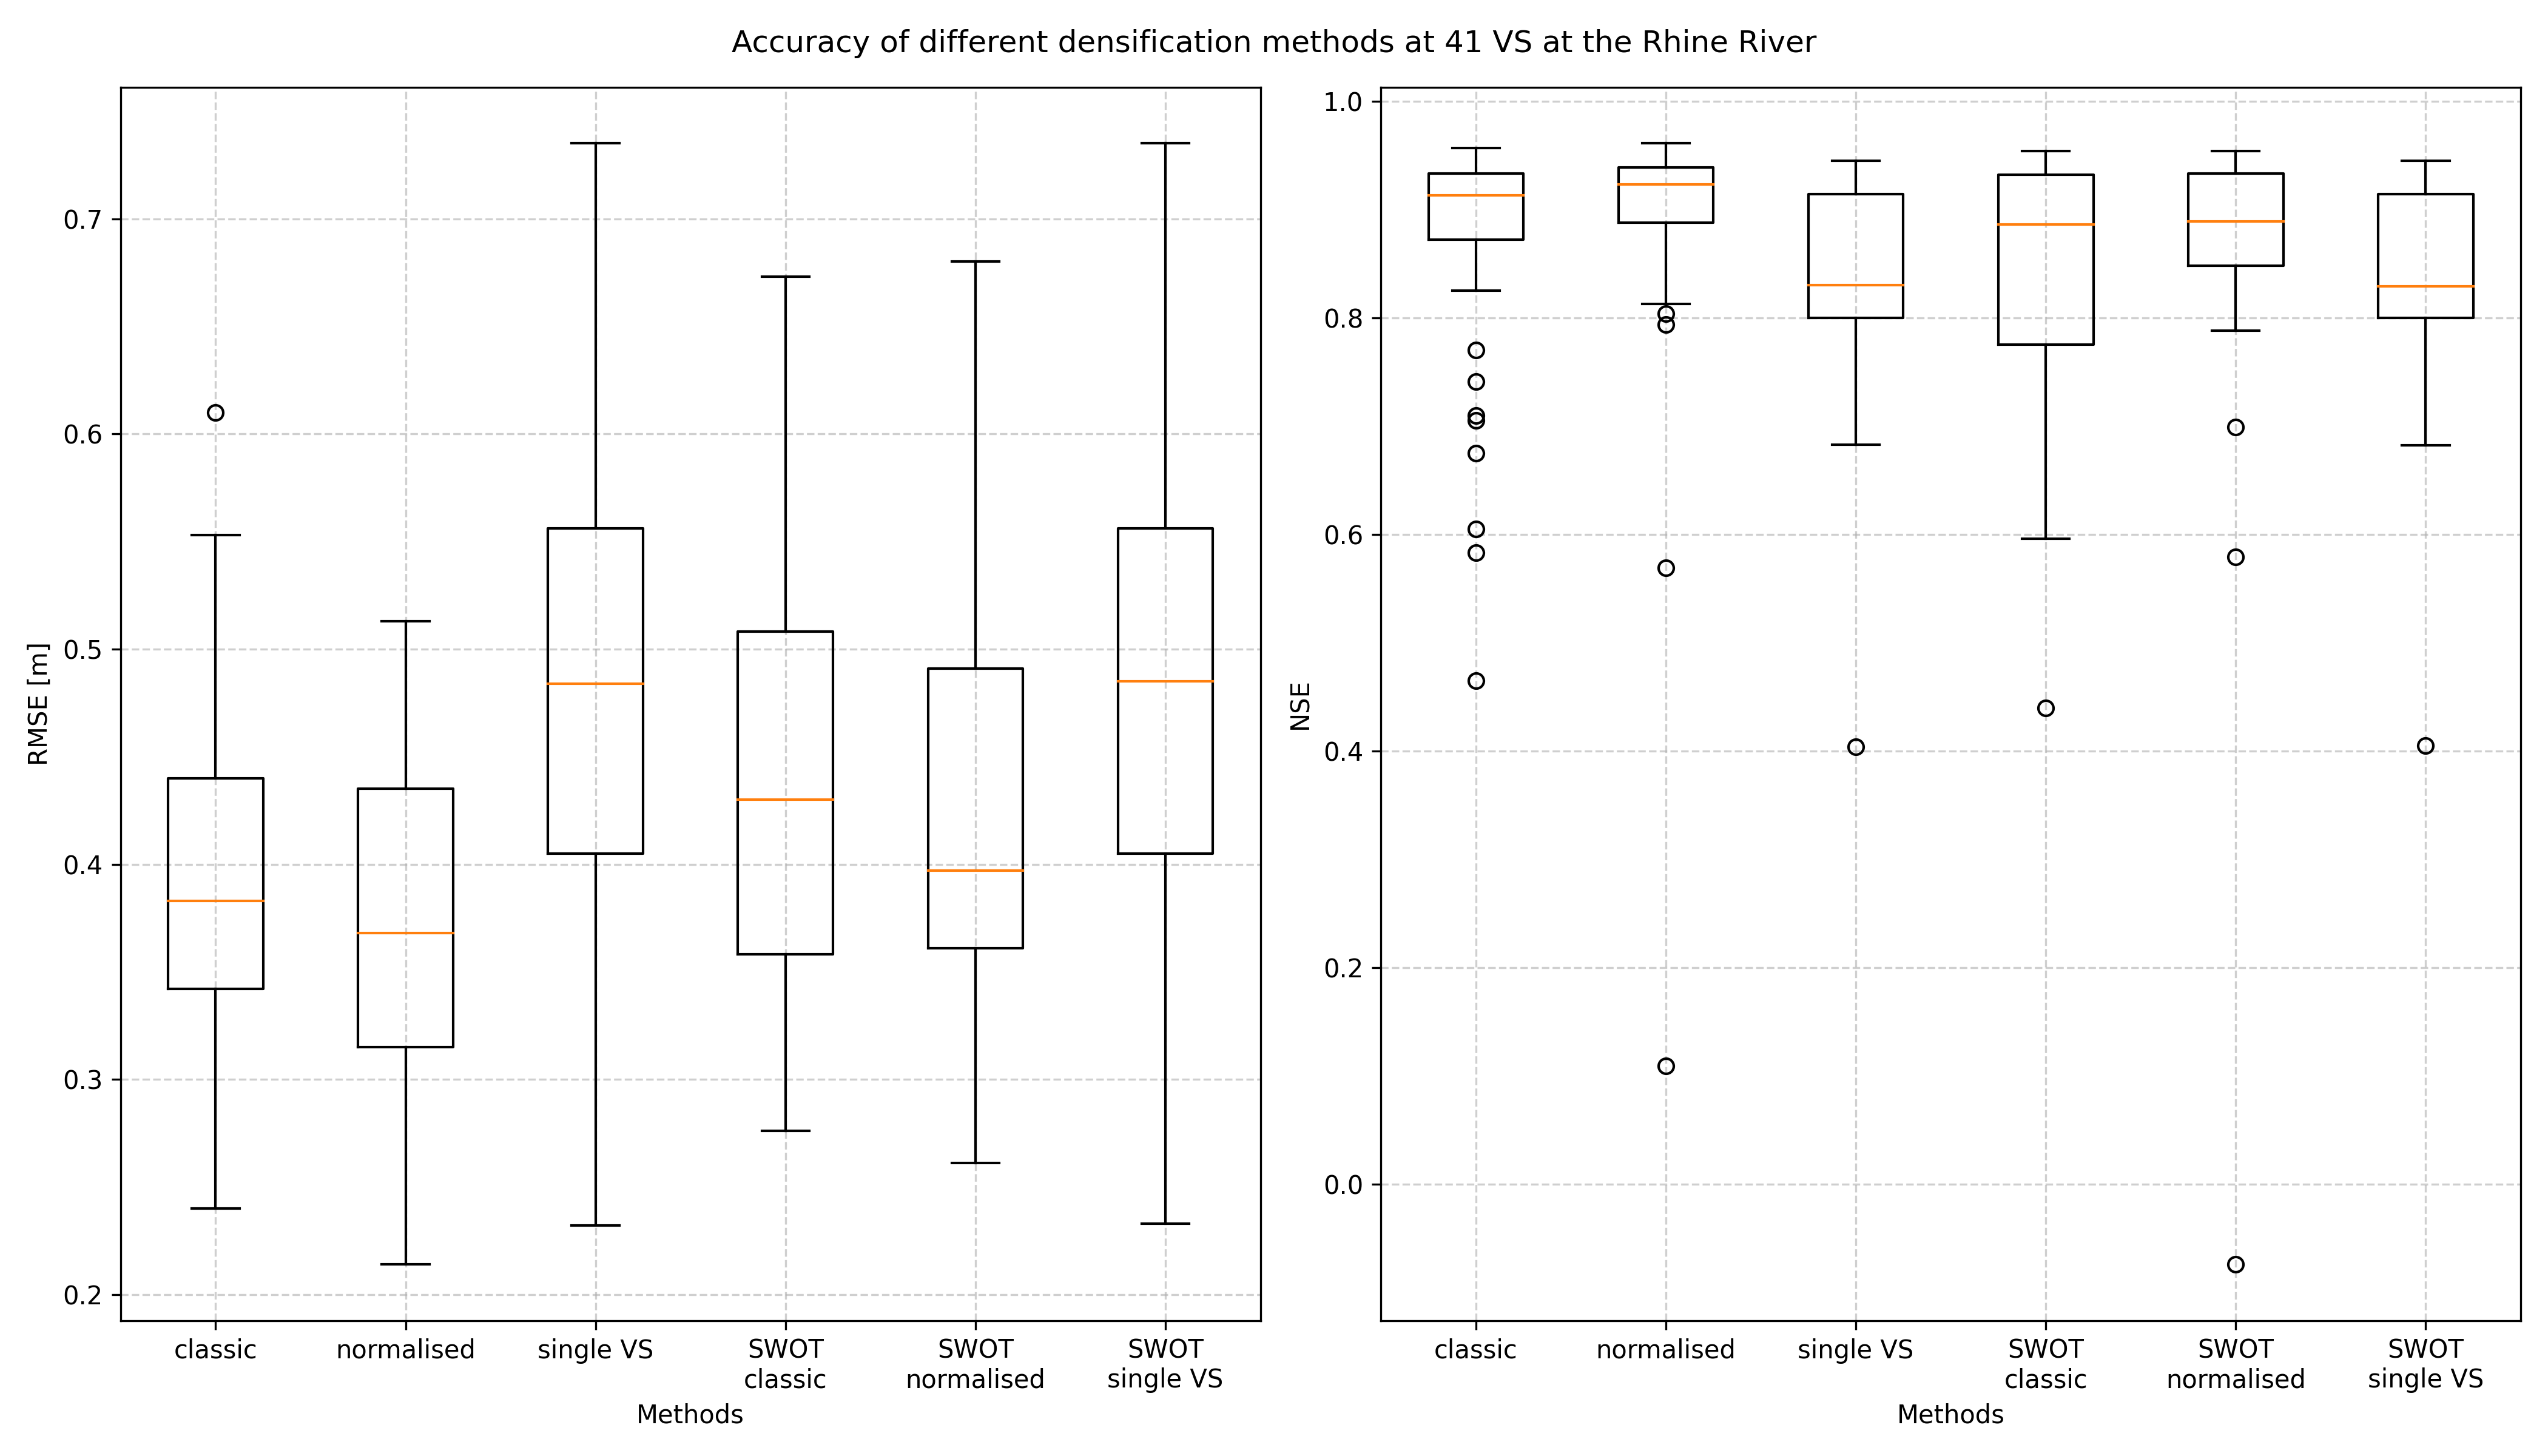

Values plotted in this chart, from the file beside it:
; id; chain; velocity; data_len; vs_len; mean_bias; mean_uncrt; swot_mean_bias; swot_mean_uncrt; rmse_c; rmse_s; rmse_n; rmse_r; rmse_sc; rmse_ss; rmse_sn; rmse_sr; nse_c; nse_s; nse_n; nse_r; nse_sc; nse_ss
0; 14884; 548712; 0.8333; 1414; 11; 0.633; 1.409; 0.655; 0.637; ; ; ; ; 0.638; -0.791; 0.614; 0.634; ; ; ; ; ; 
1; 15886; 317140; 0.8333; 771; 10; 0.1618; 0.1196; 0.1489; 0.1176; 0.589; 0.682; 0.602; 0.722; 0.54; 0.727; 0.578; 0.722; 0.8; 0.732; 0.791; 0.7; 0.838; 0.706
2; 16150; 400652; 0.8333; 1387; 17; 0.494; 0.54; 0.573; 0.784; ; ; ; ; 0.817; 0.781; 0.754; 0.538; ; ; ; ; ; 
3; 16151; 417766; 0.8333; 1197; 15; 0.422; 0.415; 0.529; 0.742; ; ; ; ; 0.863; 0.867; 0.785; 0.577; ; ; ; ; ; 
4; 16152; 649205; 0.8333; 587; 4; 0.2338; 0.08136; 0.2171; 0.07932; 0.448; 0.601; 0.5; 0.48; 0.426; 0.526; 0.479; 0.48; 0.025; -0.758; -0.218; -0.123; 0.276; -0.102
5; 16285; 433036; 0.8333; 1272; 13; 0.408; 0.441; 0.481; 0.916; ; ; ; ; 0.864; 0.84; 0.811; 0.312; ; ; ; ; ; 
6; 16286; 422204; 0.8333; 1137; 13; 0.42; 0.451; 0.534; 0.711; ; ; ; ; 0.855; 0.833; 0.766; 0.584; ; ; ; ; ; 
7; 16287; 421289; 0.8333; 1175; 14; 0.419; 0.429; 0.502; 0.626; ; ; ; ; 0.855; 0.849; 0.793; 0.677; ; ; ; ; ; 
8; 16649; 526246; 0.8333; 1478; 11; 0.06723; 0.06236; 0.06044; 0.06361; 0.347; 0.412; 0.363; 0.443; 0.305; 0.349; 0.29; 0.443; 0.888; 0.842; 0.878; 0.818; 0.922; 0.898
9; 16650; 693868; 0.8333; 449; 5; 0.357; 0.368; 0.332; 0.47; ; ; ; ; 0.418; 0.384; 0.496; -0.005; ; ; ; ; ; 
10; 18867; 757851; 0.8333; 193; 3; 0.604; 0.583; 0.622; 0.654; ; ; ; ; -0.017; 0.053; -0.078; -0.194; ; ; ; ; ; 
11; 19876; 591550; 0.8333; 1126; 7; 0.1042; 0.0696; 0.0939; 0.07191; 0.389; 0.427; 0.38; 0.479; 0.269; 0.394; 0.281; 0.479; 0.861; 0.833; 0.868; 0.79; 0.939; 0.869
12; 23925; 439645; 0.8333; 1042; 11; 0.421; 0.468; 0.548; 0.726; ; ; ; ; 0.856; 0.821; 0.756; 0.57; ; ; ; ; ; 
13; 23926; 796874; 0.8333; 52; 1; 0.531; 0.585; 0.531; 0.531; ; ; ; ; 0.144; -0.04; 0.143; 0.143; ; ; ; ; ; 
14; 38581; 409240; 0.8333; 929; 16; 0.1511; 0.1096; 0.1291; 0.1285; 0.433; 0.458; 0.472; 0.629; 0.607; 1.486; 0.858; 0.629; 0.857; 0.839; 0.829; 0.697; 0.73; -0.617
15; 41539; 492807; 0.8333; 1224; 12; 0.1221; 0.09461; 0.1149; 0.1005; 0.472; 0.481; 0.604; 0.657; 0.496; 0.433; 0.602; 0.657; 0.416; 0.393; 0.044; -0.132; 0.354; 0.509
16; 41858; 295239; 0.8333; 618; 9; 0.1612; 0.1143; 0.1495; 0.109; 0.448; 0.499; 0.577; 0.737; 0.548; 0.74; 0.572; 0.737; 0.909; 0.888; 0.85; 0.755; 0.864; 0.752
17; 41860; 279675; 0.8333; 633; 10; 0.1414; 0.0942; 0.1269; 0.0861; 0.363; 0.413; 0.393; 0.47; 0.414; 0.658; 0.426; 0.47; 0.94; 0.923; 0.93; 0.9; 0.922; 0.803
18; 41861; 218038; 0.8333; 801; 13; 0.1074; 0.06902; 0.09358; 0.06486; 0.404; 0.434; 0.372; 0.539; 0.458; 0.758; 0.439; 0.539; 0.934; 0.923; 0.944; 0.881; 0.914; 0.766
19; 41862; 162661; 0.8333; 712; 13; 0.129; 0.06838; 0.09693; 0.05676; 0.42; 0.43; 0.44; 0.561; 0.437; 0.672; 0.397; 0.561; 0.937; 0.934; 0.931; 0.887; 0.931; 0.838
20; 41864; 419572; 0.8333; 957; 15; 0.1369; 0.09642; 0.1136; 0.1045; 0.31; 0.333; 0.273; 0.481; 0.359; 0.628; 0.357; 0.481; 0.923; 0.911; 0.94; 0.815; 0.897; 0.685
21; 41865; 598358; 0.8333; 963; 7; 0.109; 0.06706; 0.09673; 0.06482; 0.442; 0.465; 0.431; 0.454; 0.382; 0.427; 0.368; 0.454; 0.835; 0.817; 0.843; 0.826; 0.877; 0.846
22; 41891; 636723; 0.8333; 707; 5; 0.1578; 0.0761; 0.1445; 0.07368; 0.584; 0.714; 0.445; 0.378; 0.631; 0.713; 0.394; 0.378; 0.615; 0.426; 0.777; 0.839; 0.551; 0.426
23; 41892; 574143; 0.8333; 1279; 9; 0.1048; 0.07647; 0.09508; 0.07694; 0.274; 0.307; 0.258; 0.344; 0.248; 0.342; 0.282; 0.344; 0.936; 0.92; 0.944; 0.9; 0.948; 0.901
24; 41893; 555161; 0.8333; 1579; 11; 0.09179; 0.06838; 0.08316; 0.06828; 0.268; 0.241; 0.239; 0.348; 0.26; 0.377; 0.278; 0.348; 0.94; 0.952; 0.953; 0.9; 0.944; 0.882
25; 41895; 518729; 0.8333; 1495; 11; 0.07226; 0.06171; 0.06586; 0.06282; 0.246; 0.302; 0.258; 0.327; 0.306; 0.341; 0.288; 0.327; 0.95; 0.924; 0.945; 0.911; 0.922; 0.903
26; 41897; 478239; 0.8333; 1229; 12; 0.1007; 0.074; 0.08828; 0.07716; 0.405; 0.422; 0.397; 0.308; 0.44; 0.476; 0.475; 0.308; 0.683; 0.657; 0.697; 0.817; 0.65; 0.592
27; 41899; 448733; 0.8333; 992; 12; 0.1132; 0.08337; 0.1052; 0.09224; 0.324; 0.362; 0.279; 0.68; 0.385; 0.44; 0.363; 0.68; 0.911; 0.89; 0.934; 0.611; 0.875; 0.837
28; 41900; 439615; 0.8333; 978; 12; 0.1369; 0.09487; 0.1237; 0.0982; 0.404; 0.463; 0.458; 0.59; 0.47; 0.512; 0.764; 0.59; 0.867; 0.825; 0.829; 0.715; 0.829; 0.797
29; 41903; 361011; 0.8333; 1098; 15; 0.1488; 0.1081; 0.1202; 0.1159; 0.421; 0.457; 0.515; 0.542; 0.555; 0.749; 0.646; 0.542; 0.896; 0.877; 0.844; 0.827; 0.819; 0.67
30; 41904; 344723; 0.8333; 977; 15; 0.1541; 0.1046; 0.124; 0.112; 0.406; 0.406; 0.462; 0.658; 0.535; 0.769; 0.567; 0.658; 0.903; 0.903; 0.874; 0.745; 0.831; 0.651
31; 41905; 185542; 0.8333; 823; 12; 0.1054; 0.061; 0.09211; 0.05874; 0.411; 0.464; 0.402; 0.452; 0.418; 0.627; 0.416; 0.452; 0.939; 0.923; 0.942; 0.927; 0.937; 0.859
32; 41931; 255202; 0.8333; 646; 10; 0.1217; 0.08653; 0.1117; 0.07619; 0.435; 0.527; 0.402; 0.455; 0.446; 0.694; 0.433; 0.455; 0.916; 0.877; 0.928; 0.908; 0.912; 0.787
33; 41956; 620656; 0.8333; 843; 6; 0.1251; 0.0737; 0.112; 0.07153; 0.502; 0.768; 0.4; 0.442; 0.51; 0.772; 0.369; 0.442; 0.716; 0.335; 0.82; 0.78; 0.706; 0.327
34; 42212; 286925; 0.8333; 708; 10; 0.1547; 0.1102; 0.1435; 0.1051; 0.445; 0.466; 0.553; 0.566; 0.491; 0.553; 0.493; 0.566; 0.911; 0.902; 0.862; 0.856; 0.891; 0.862
35; 42213; 310051; 0.8333; 808; 11; 0.1622; 0.1192; 0.1482; 0.1184; 0.535; 0.614; 0.57; 0.7; 0.602; 0.924; 0.601; 0.7; 0.872; 0.831; 0.855; 0.781; 0.838; 0.618
36; 42229; 155115; 0.8333; 691; 13; 0.1322; 0.06773; 0.09994; 0.05559; 0.468; 0.589; 0.467; 0.637; 0.499; 0.738; 0.47; 0.637; 0.922; 0.876; 0.922; 0.855; 0.911; 0.805
37; 42230; 191596; 0.8333; 821; 12; 0.1082; 0.06166; 0.09539; 0.0595; 0.382; 0.44; 0.413; 0.473; 0.409; 0.505; 0.44; 0.473; 0.941; 0.921; 0.931; 0.909; 0.932; 0.896
38; 42231; 203559; 0.8333; 801; 12; 0.1034; 0.06296; 0.08941; 0.06097; 0.376; 0.44; 0.404; 0.475; 0.408; 0.655; 0.421; 0.475; 0.942; 0.921; 0.933; 0.908; 0.932; 0.825
39; 42232; 226223; 0.8333; 729; 12; 0.1111; 0.07082; 0.09685; 0.06667; 0.361; 0.447; 0.383; 0.46; 0.435; 0.666; 0.405; 0.46; 0.942; 0.911; 0.935; 0.906; 0.916; 0.803
40; 42250; 329284; 0.8333; 867; 13; 0.1733; 0.1106; 0.1472; 0.1145; 0.508; 0.803; 0.49; 0.773; 0.572; 0.823; 0.604; 0.773; 0.851; 0.627; 0.861; 0.654; 0.817; 0.622
41; 42253; 354101; 0.8333; 1039; 15; 0.1522; 0.1037; 0.1232; 0.1104; 0.4; 0.396; 0.47; 0.657; 0.517; 0.766; 0.635; 0.657; 0.905; 0.908; 0.87; 0.745; 0.842; 0.654
42; 42254; 380559; 0.8333; 1158; 16; 0.1433; 0.1059; 0.1215; 0.1175; 0.432; 0.442; 0.431; 0.531; 0.57; 0.908; 0.498; 0.531; 0.868; 0.862; 0.869; 0.8; 0.77; 0.417
43; 42255; 398584; 0.8333; 1069; 18; 0.1506; 0.1047; 0.1281; 0.1195; 0.437; 0.475; 0.389; 0.67; 0.635; 1.615; 0.646; 0.67; 0.865; 0.84; 0.893; 0.681; 0.714; -0.85
44; 42256; 541242; 0.8333; 1594; 12; 0.06739; 0.06457; 0.06094; 0.06572; 0.269; 0.281; 0.268; 0.32; 0.288; 0.367; 0.289; 0.32; 0.94; 0.934; 0.94; 0.914; 0.931; 0.888
45; 42257; 563003; 0.8333; 1434; 10; 0.09633; 0.07041; 0.08711; 0.07044; 0.306; 0.294; 0.262; 0.361; 0.298; 0.361; 0.29; 0.361; 0.93; 0.935; 0.949; 0.903; 0.934; 0.903
46; 42258; 608585; 0.8333; 973; 7; 0.1223; 0.07117; 0.1108; 0.06917; 0.514; 0.72; 0.425; 0.473; 0.517; 0.826; 0.372; 0.473; 0.701; 0.412; 0.796; 0.746; 0.697; 0.227
47; 42259; 628708; 0.8333; 707; 5; 0.137; 0.0759; 0.1222; 0.07347; 0.504; 0.657; 0.406; 0.443; 0.512; 0.738; 0.38; 0.443; 0.715; 0.514; 0.815; 0.779; 0.704; 0.388
48; 42970; 460983; 0.8333; 1008; 12; 0.1054; 0.08745; 0.09533; 0.09732; 0.321; 0.323; 0.244; 0.576; 0.409; 0.398; 0.309; 0.576; 0.842; 0.84; 0.909; 0.491; 0.743; 0.757
49; 45491; 705911; 0.8333; 547; 5; 0.1619; 0.08825; 0.1472; 0.08693; 0.307; 0.304; 0.325; 0.244; 0.339; 0.306; 0.321; 0.244; 0.625; 0.63; 0.579; 0.762; 0.541; 0.625
50; 45497; 736333; 0.8333; 389; 4; 0.1826; 0.07067; 0.1649; 0.0665; 0.396; 0.369; 0.385; 0.403; 0.385; 0.377; 0.388; 0.403; -0.08; 0.061; -0.023; -0.116; -0.018; 0.019
51; 45499; 769722; 0.8333; 234; 2; 0.2087; 0.07869; 0.2063; 0.07957; 0.687; 0.716; 0.682; 0.675; 0.675; 0.713; 0.675; 0.675; 0.072; -0.008; 0.085; 0.103; 0.103; 0.001
52; 13594; 375606; 0.8333; 1031; 14; 0.159; 0.106; 0.1284; 0.1153; 0.496; 0.618; 0.583; 0.768; 0.517; 0.876; 0.712; 0.768; 0.818; 0.716; 0.747; 0.561; 0.811; 0.457
53; 13592; 265372; 0.8333; 638; 10; 0.1229; 0.09023; 0.1119; 0.08099; 0.662; 0.7; 0.639; 0.955; 0.531; 0.716; 0.457; 0.955; 0.783; 0.757; 0.798; 0.548; 0.873; 0.768
54; 13595; 478159; 0.8333; 1455; 14; 0.448; 0.461; 0.454; 0.403; ; ; ; ; 0.615; 0.592; 0.605; 0.688; ; ; ; ; ; 
55; 13655; 576599; 0.8333; 1089; 8; 0.471; 0.505; 0.527; 0.973; ; ; ; ; 0.813; 0.785; 0.766; 0.203; ; ; ; ; ; 
56; 13654; 496430; 0.8333; 1326; 10; 0.435; 0.59; 0.358; 0.486; ; ; ; ; 0.745; 0.532; 0.827; 0.682; ; ; ; ; ; 
57; 13593; 249179; 0.8333; 657; 10; 0.799; 0.916; 0.799; 0.978; ; ; ; ; 0.698; 0.602; 0.698; 0.547; ; ; ; ; ; 
58; 13585; 171106; 0.8333; 881; 13; 0.963; 11.15; 0.973; 1.424; ; ; ; ; 0.668; -43.47; 0.661; 0.275; ; ; ; ; ; 
59; 13584; 179517; 0.8333; 884; 12; 0.966; 1.682; 0.923; 0.974; ; ; ; ; 0.647; -0.071; 0.678; 0.641; ; ; ; ; ; 
